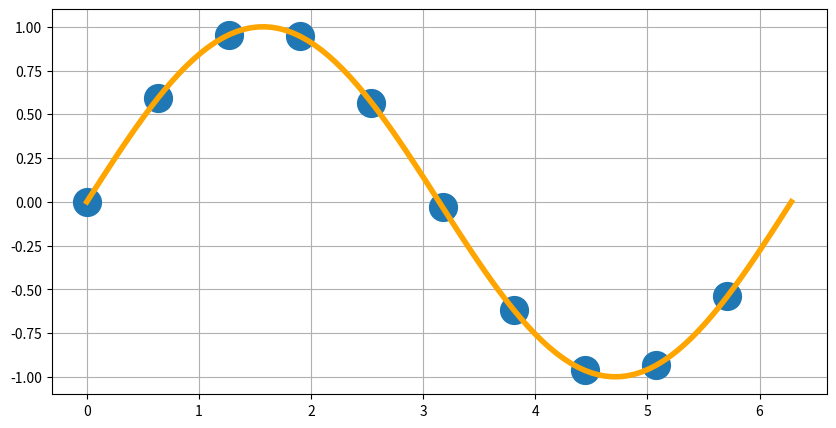
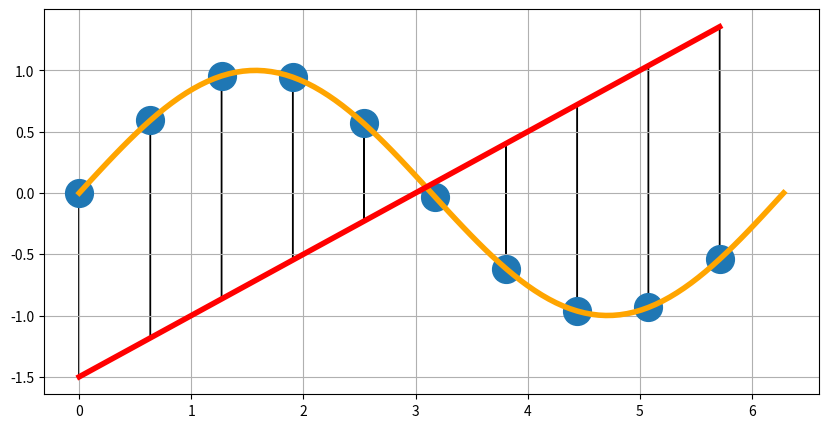
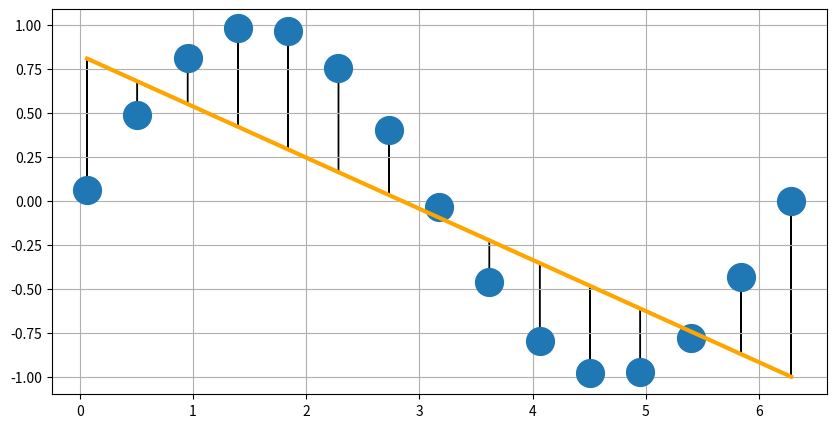
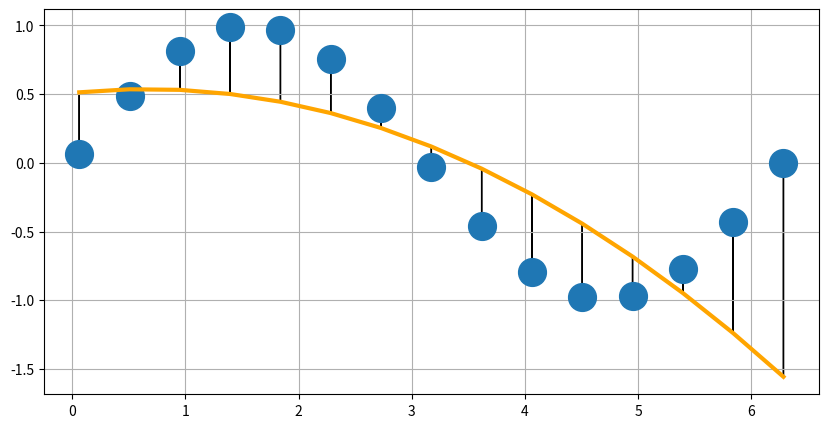
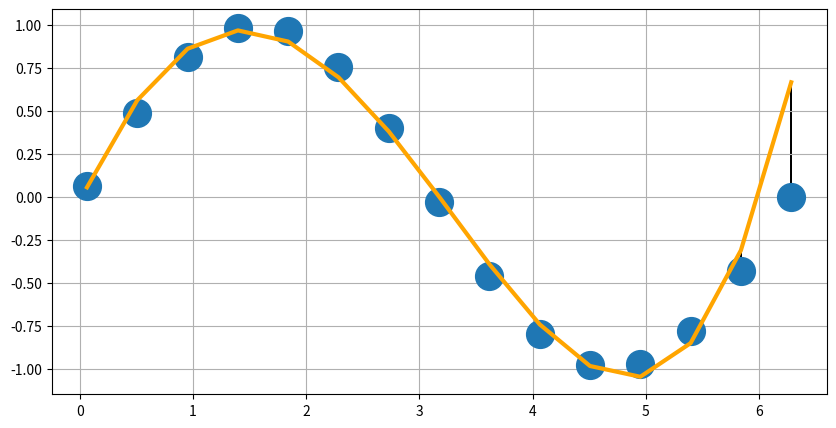
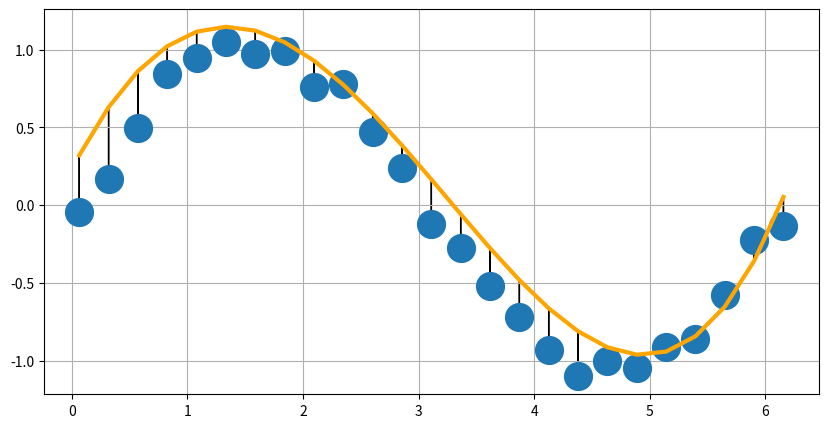

Write the Python code that produced these figures, in order.
import numpy             as np
import matplotlib.pyplot as plt

t  = np.linspace(0,2*np.pi,100)
ft = np.sin(t)

def pseudo_inv (X: np.array, Y: np.array)->np.array:
    """
      Compute the pseudoinverse matrix for regression/classification
        -> pinv = (X^T X)^-1 X^T y
        
      @param X: -> shape = (n_samples,k_features)
      @param Y: -> shape = (n_samples,1)
      
      @return pinv: -> shape = (k_features,1)
    """
    pinv = np.dot( X.T,X )
    pinv = np.linalg.inv(pinv)
    pinv = np.dot( pinv,X.T )
    pinv = np.dot( pinv,Y   )
    
    return pinv

def plot_di(X,Y,L):
    plt.figure( figsize=(10,5) )
    plt.plot(X,Y,'o',markersize=20)
    plt.plot(X,L,color='orange',linewidth=3)
    
    for i,j,k in zip(X,Y,L):
        plt.arrow(i,k,0,j-k,color='black')

    plt.grid(True)



plt.figure( figsize=(10,5) )
plt.plot(t[::10],ft[::10],'o',markersize=20)
plt.plot(t      ,ft      ,color='orange',linewidth=4)

plt.grid(True)

plt.figure( figsize=(10,5) )
plt.plot(t[::10],ft[::10],'o',markersize=20)
plt.plot(t      ,ft             ,color='orange',linewidth=4)
plt.plot(t[::10],0.5*t[::10]-1.5,color='red'   ,linewidth=4)

for i,j,k in zip(t[::10],ft[::10],0.5*t[::10]-1.5):
    plt.arrow(i,k,0,j-k,color='black')

plt.grid(True)

X_Train = t [::10][:,np.newaxis]
Y_Train = ft[::10][:,np.newaxis]
Ones    = np.ones( X_Train.shape[0] )[:,np.newaxis]

w = pseudo_inv(  np.concatenate( (X_Train,Ones),axis=-1 ),Y_Train  )

X_Test = t [1::7][:,np.newaxis]
Y_Test = ft[1::7][:,np.newaxis]
Ones   = np.ones( X_Test.shape[0] )[:,np.newaxis]

Y_Lab  = np.dot(  np.concatenate( (X_Test,Ones),axis=-1 ),w  )

plot_di( X_Test[:,0],Y_Test[:,0],Y_Lab[:,0] )

X_Train = t [::10][:,np.newaxis]
Y_Train = ft[::10][:,np.newaxis]
Ones    = np.ones( X_Train.shape[0] )[:,np.newaxis]

w2 = pseudo_inv(  np.concatenate( (X_Train**2, X_Train,Ones),axis=-1 ),Y_Train  )

X_Test = t [1::7][:,np.newaxis]
Y_Test = ft[1::7][:,np.newaxis]
Ones   = np.ones( X_Test.shape[0] )[:,np.newaxis]

Y_Lab  = np.dot(  np.concatenate( (X_Test**2,X_Test,Ones),axis=-1 ),w2  )

plot_di( X_Test[:,0],Y_Test[:,0],Y_Lab[:,0] )

X_Train = t [::10][:,np.newaxis]
Y_Train = ft[::10][:,np.newaxis]
Ones    = np.ones( X_Train.shape[0] )[:,np.newaxis]

w3 = pseudo_inv(  np.concatenate( (X_Train**4,X_Train**3,X_Train**2, X_Train,Ones),axis=-1 ),Y_Train  )

X_Test = t [1::7][:,np.newaxis]
Y_Test = ft[1::7][:,np.newaxis]
Ones   = np.ones( X_Test.shape[0] )[:,np.newaxis]

Y_Lab  = np.dot(  np.concatenate( (X_Test**4,X_Test**3,X_Test**2,X_Test,Ones),axis=-1 ),w3  )

plot_di( X_Test[:,0],Y_Test[:,0],Y_Lab[:,0] )

print('{}\n\n{}\n\n{}'.format( str(w),str(w2),str(w3) ) )

X_Train  = t [::10][:,np.newaxis]
Y_Train  = ft[::10]
Y_Train += np.random.normal(0,.3,Y_Train.shape[0])
Y_Train  = Y_Train[:,np.newaxis]
Ones     = np.ones( X_Train.shape[0] )[:,np.newaxis]

w3 = pseudo_inv(  np.concatenate( (X_Train**4,X_Train**3,X_Train**2, X_Train,Ones),axis=-1 ),Y_Train  )

X_Test  = t [1::4][:,np.newaxis]
Y_Test  = ft[1::4]
Y_Test += np.random.normal(0,.1,Y_Test.shape[0])
Y_Test  = Y_Test[:,np.newaxis]
Ones    = np.ones( X_Test.shape[0] )[:,np.newaxis]

Y_Lab  = np.dot(  np.concatenate( (X_Test**4,X_Test**3,X_Test**2,X_Test,Ones),axis=-1 ),w3  )

plot_di( X_Test[:,0],Y_Test[:,0],Y_Lab[:,0] )

print('{}'.format( str(w3) ) )